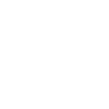
t = 0.00 s
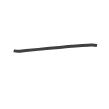
t = 0.75 s
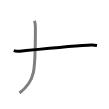
t = 1.50 s
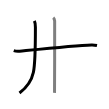
t = 2.50 s
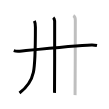
t = 3.25 s
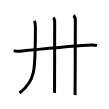
t = 4.00 s

The animated SVG that drew these frames (rendered in a browser with its animation timeline set to each time). Animation: 4 SMIL elements (animate=4); one cycle of 4.00 s.

<svg width="109px" height="109px" viewBox="0 0 px 109px" xmlns="http://www.w3.org/2000/svg" xmlns:xlink="http://www.w3.org/1999/xlink" xml:space="preserve" version="1.1"  baseProfile="full">
<path d="M13.75,50.7c1.56,0.54,4.41,0.69,5.96,0.54c10.17-0.99,55.54-5.74,71.84-6.23c2.59-0.08,4.15,0.26,5.45,0.53" style="fill:none;stroke:black;stroke-width:3;opacity:0">
  <animate attributeType="CSS" attributeName="opacity" from="0" to="1" begin="0s" dur="1s" repeatCount="0" fill="freeze" />
</path>
<path d="M34.4,20.93c0.84,1.82,1,4.45,1,6.37c0,43.96,0.09,53.46-15.91,65.71" style="fill:none;stroke:black;stroke-width:3;opacity:0">
  <animate attributeType="CSS" attributeName="opacity" from="0" to="1" begin="1s" dur="1s" repeatCount="0" fill="freeze" />
</path>
<path d="M53.25,17.63c0.43,0.36,1.33,2.69,1.41,3.4c0.09,0.72-0.05,67.36-0.14,71.85" style="fill:none;stroke:black;stroke-width:3;opacity:0">
  <animate attributeType="CSS" attributeName="opacity" from="0" to="1" begin="2s" dur="1s" repeatCount="0" fill="freeze" />
</path>
<path d="M73.31,15.63c0.76,0.45,2.01,2.12,2.01,4.25c0,0.91-0.1,69.65-0.25,75.25" style="fill:none;stroke:black;stroke-width:3;opacity:0">
  <animate attributeType="CSS" attributeName="opacity" from="0" to="1" begin="3s" dur="1s" repeatCount="0" fill="freeze" />
</path>
</svg>
